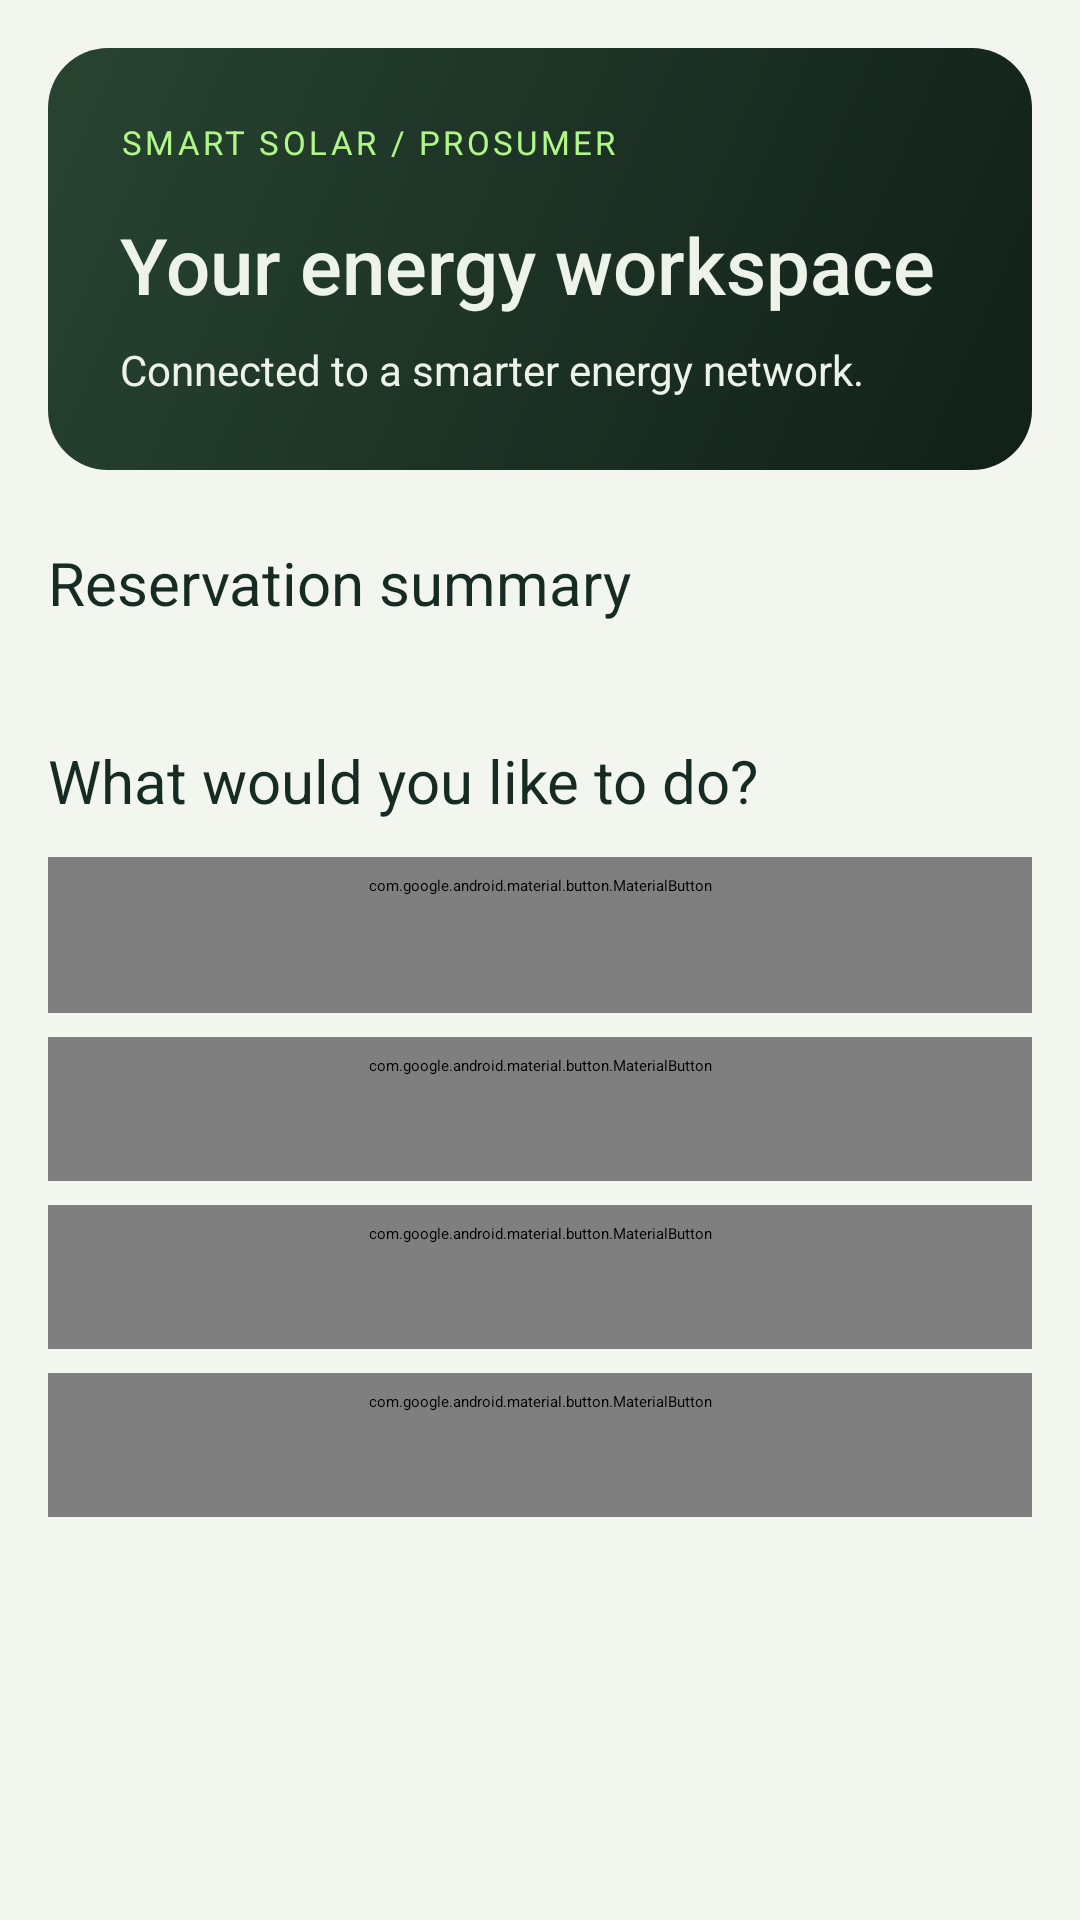

Reconstruct the res/layout file that produces this screen, plus the resources it refers to.
<!-- AndroidManifest.xml: application theme Theme.SmartSolarMicrogrid.Starting -->
<!-- res/layout/fragment_prosumer_home.xml -->
<?xml version="1.0" encoding="utf-8"?>
<ScrollView xmlns:android="http://schemas.android.com/apk/res/android"
    android:layout_width="match_parent" android:layout_height="match_parent"
    android:background="@color/surface_light" android:fillViewport="true">
    <LinearLayout android:layout_width="match_parent" android:layout_height="wrap_content"
        android:orientation="vertical" android:padding="@dimen/space_4">
        <LinearLayout android:layout_width="match_parent" android:layout_height="wrap_content"
            android:background="@drawable/bg_solar_hero" android:orientation="vertical"
            android:padding="@dimen/space_6">
            <TextView android:layout_width="match_parent" android:layout_height="wrap_content"
                android:text="SMART SOLAR / PROSUMER" android:textColor="@color/solar_accent"
                android:textSize="11sp" android:letterSpacing="0.1" />
            <TextView android:id="@+id/prosumer_welcome" android:layout_width="match_parent"
                android:layout_height="wrap_content" android:layout_marginTop="@dimen/space_4"
                android:text="@string/prosumer_foundation_title"
                android:textColor="@color/solar_on_brand" android:textSize="26sp"
                android:fontFamily="sans-serif-medium" />
            <TextView android:layout_width="match_parent" android:layout_height="wrap_content"
                android:layout_marginTop="@dimen/space_2"
                android:text="@string/role_foundation_message"
                android:textColor="@color/solar_on_brand" android:textSize="14sp" />
            <TextView android:id="@+id/prosumer_account_status"
                android:layout_width="wrap_content" android:layout_height="wrap_content"
                android:layout_marginTop="@dimen/space_4" android:visibility="gone" />
        </LinearLayout>
        <TextView android:id="@+id/prosumer_deactivation_request"
            android:layout_width="match_parent" android:layout_height="wrap_content"
            android:layout_marginTop="@dimen/space_4" android:background="@color/status_warning_bg"
            android:padding="@dimen/space_4" android:text="@string/deactivation_request_pending"
            android:textColor="@color/status_warning" android:visibility="gone" />
        <TextView android:layout_width="match_parent" android:layout_height="wrap_content"
            android:layout_marginTop="@dimen/space_6" android:text="@string/reservation_summary_title"
            android:textAppearance="@style/TextAppearance.Solar.SectionTitle" />
        <ProgressBar android:id="@+id/reservation_summary_loading"
            style="?android:attr/progressBarStyleHorizontal" android:layout_width="match_parent"
            android:layout_height="3dp" android:layout_marginTop="@dimen/space_3"
            android:indeterminate="true" />
        <LinearLayout android:id="@+id/reservation_summary_content"
            android:layout_width="match_parent" android:layout_height="wrap_content"
            android:layout_marginTop="@dimen/space_3" android:orientation="horizontal"
            android:visibility="gone">
            <com.google.android.material.card.MaterialCardView style="@style/Widget.Solar.Card"
                android:layout_width="0dp" android:layout_height="wrap_content"
                android:layout_weight="1" android:layout_marginEnd="@dimen/space_2">
                <LinearLayout android:layout_width="match_parent" android:layout_height="wrap_content"
                    android:orientation="vertical" android:padding="@dimen/space_4">
                    <TextView android:id="@+id/pending_reservation_count"
                        android:layout_width="match_parent" android:layout_height="wrap_content"
                        android:textColor="@color/text_primary" android:textSize="32sp"
                        android:fontFamily="sans-serif-medium" />
                    <TextView android:layout_width="match_parent" android:layout_height="wrap_content"
                        android:text="@string/pending_reservations_label"
                        android:textAppearance="@style/TextAppearance.Solar.Supporting" />
                </LinearLayout>
            </com.google.android.material.card.MaterialCardView>
            <com.google.android.material.card.MaterialCardView style="@style/Widget.Solar.Card"
                android:layout_width="0dp" android:layout_height="wrap_content"
                android:layout_weight="1" android:layout_marginStart="@dimen/space_2">
                <LinearLayout android:layout_width="match_parent" android:layout_height="wrap_content"
                    android:orientation="vertical" android:padding="@dimen/space_4">
                    <TextView android:id="@+id/approved_future_reservation_count"
                        android:layout_width="match_parent" android:layout_height="wrap_content"
                        android:textColor="@color/text_primary" android:textSize="32sp"
                        android:fontFamily="sans-serif-medium" />
                    <TextView android:layout_width="match_parent" android:layout_height="wrap_content"
                        android:text="@string/approved_upcoming_label"
                        android:textAppearance="@style/TextAppearance.Solar.Supporting" />
                </LinearLayout>
            </com.google.android.material.card.MaterialCardView>
        </LinearLayout>
        <TextView android:id="@+id/reservation_summary_zero"
            android:layout_width="match_parent" android:layout_height="wrap_content"
            android:layout_marginTop="@dimen/space_3"
            android:text="No pending or upcoming bookings. Find a station to get started."
            android:textAppearance="@style/TextAppearance.Solar.Supporting"
            android:visibility="gone" />
        <TextView android:id="@+id/reservation_summary_error"
            android:layout_width="match_parent" android:layout_height="wrap_content"
            android:layout_marginTop="@dimen/space_3" android:background="@drawable/bg_solar_notice"
            android:padding="@dimen/space_4" android:text="@string/reservation_summary_unavailable"
            android:textAppearance="@style/TextAppearance.Solar.Supporting" android:visibility="gone" />
        <com.google.android.material.button.MaterialButton android:id="@+id/reservation_summary_retry"
            style="@style/Widget.Solar.Button.Text" android:layout_width="wrap_content"
            android:layout_height="wrap_content" android:text="@string/retry_action"
            android:visibility="gone" />
        <TextView android:layout_width="match_parent" android:layout_height="wrap_content"
            android:layout_marginTop="@dimen/space_6" android:text="What would you like to do?"
            android:textAppearance="@style/TextAppearance.Solar.SectionTitle" />
        <com.google.android.material.button.MaterialButton android:id="@+id/browse_stations_button"
            style="@style/Widget.Solar.Button.Primary" android:layout_width="match_parent"
            android:layout_height="wrap_content" android:layout_marginTop="@dimen/space_3"
            android:text="Find a station" />
        <com.google.android.material.button.MaterialButton android:id="@+id/my_bookings_button"
            style="@style/Widget.Solar.Button.Secondary" android:layout_width="match_parent"
            android:layout_height="wrap_content" android:layout_marginTop="@dimen/space_2"
            android:text="My bookings" />
        <com.google.android.material.button.MaterialButton android:id="@+id/profile_button"
            style="@style/Widget.Solar.Button.Text" android:layout_width="match_parent"
            android:layout_height="wrap_content" android:layout_marginTop="@dimen/space_2"
            android:text="@string/profile_action" />
        <com.google.android.material.button.MaterialButton android:id="@+id/logout_button"
            style="@style/Widget.Solar.Button.Text" android:layout_width="match_parent"
            android:layout_height="wrap_content" android:layout_marginTop="@dimen/space_2"
            android:text="@string/logout_action" />
    </LinearLayout>
</ScrollView>
<!-- resources referenced by this layout -->
<resources>
  <color name="solar_accent">#B1F688</color>
  <color name="solar_on_brand">#EDF3E8</color>
  <color name="status_warning">#875600</color>
  <color name="status_warning_bg">#FFF0C9</color>
  <color name="surface_light">#F3F5EF</color>
  <color name="text_primary">#172B25</color>
  <dimen name="space_2">8dp</dimen>
  <dimen name="space_3">12dp</dimen>
  <dimen name="space_4">16dp</dimen>
  <dimen name="space_6">24dp</dimen>
  <!-- drawable bg_solar_hero (drawable) -->
  <?xml version="1.0" encoding="utf-8"?>
  <shape xmlns:android="http://schemas.android.com/apk/res/android">
      <corners android:radius="@dimen/radius_hero" />
      <gradient android:angle="135" android:startColor="#112019" android:endColor="#284431" />
  </shape>
  <!-- drawable bg_solar_notice (drawable) -->
  <?xml version="1.0" encoding="utf-8"?>
  <shape xmlns:android="http://schemas.android.com/apk/res/android">
      <solid android:color="@color/solar_surface_muted" />
      <corners android:radius="@dimen/radius_control" />
      <stroke android:width="1dp" android:color="@color/solar_border" />
  </shape>
  <string name="approved_upcoming_label">Approved upcoming</string>
  <string name="deactivation_request_pending">Deactivation requested — awaiting Backoffice review. Your account is still active.</string>
  <string name="logout_action">Log out</string>
  <string name="pending_reservations_label">Pending</string>
  <string name="profile_action">View profile</string>
  <string name="prosumer_foundation_title">Your energy workspace</string>
  <string name="reservation_summary_title">Reservation summary</string>
  <string name="reservation_summary_unavailable">Reservation counts are temporarily unavailable.</string>
  <string name="retry_action">Try again</string>
  <string name="role_foundation_message">Connected to a smarter energy network.</string>
  <style name="TextAppearance.Solar.SectionTitle" parent="TextAppearance.Material3.TitleLarge">
          <item name="android:textColor">@color/text_primary</item><item name="android:textSize">20sp</item>
      </style>
  <style name="TextAppearance.Solar.Supporting" parent="TextAppearance.Material3.BodyMedium">
          <item name="android:textColor">@color/text_secondary</item><item name="android:textSize">14sp</item>
      </style>
  <style name="Widget.Solar.Button.Secondary" parent="Widget.Material3.Button.OutlinedButton">
          <item name="android:minHeight">@dimen/touch_target</item>
          <item name="cornerRadius">@dimen/radius_control</item>
          <item name="android:textColor">@color/text_primary</item>
          <item name="android:textAllCaps">false</item>
      </style>
  <style name="Widget.Solar.Button.Text" parent="Widget.Material3.Button.TextButton">
          <item name="android:minHeight">@dimen/touch_target</item>
          <item name="android:textColor">@color/text_primary</item>
          <item name="android:textAllCaps">false</item>
      </style>
  <style name="Theme.SmartSolarMicrogrid.Starting" parent="Theme.SplashScreen">
          <item name="windowSplashScreenBackground">@color/surface_light</item>
          <item name="windowSplashScreenAnimatedIcon">@drawable/logo_full</item>
          <item name="postSplashScreenTheme">@style/Theme.SmartSolarMicrogrid</item>
      </style>
  <dimen name="radius_hero">20dp</dimen>
  <color name="solar_surface_muted">#EAF0E6</color>
  <dimen name="radius_control">10dp</dimen>
  <color name="solar_border">#DCE3D9</color>
  <color name="text_secondary">#526557</color>
  <dimen name="primary_action_height">52dp</dimen>
  <dimen name="touch_target">48dp</dimen>
  <color name="solar_surface">#FFFFFF</color>
  <dimen name="radius_card">16dp</dimen>
  <style name="Theme.SmartSolarMicrogrid" parent="Base.Theme.SmartSolarMicrogrid" />
  <color name="solar_green">#112019</color>
  <color name="solar_on_accent">#19331F</color>
  <color name="status_error">#A62F38</color>
  <color name="solar_green_dark">#0C1915</color>
</resources>
